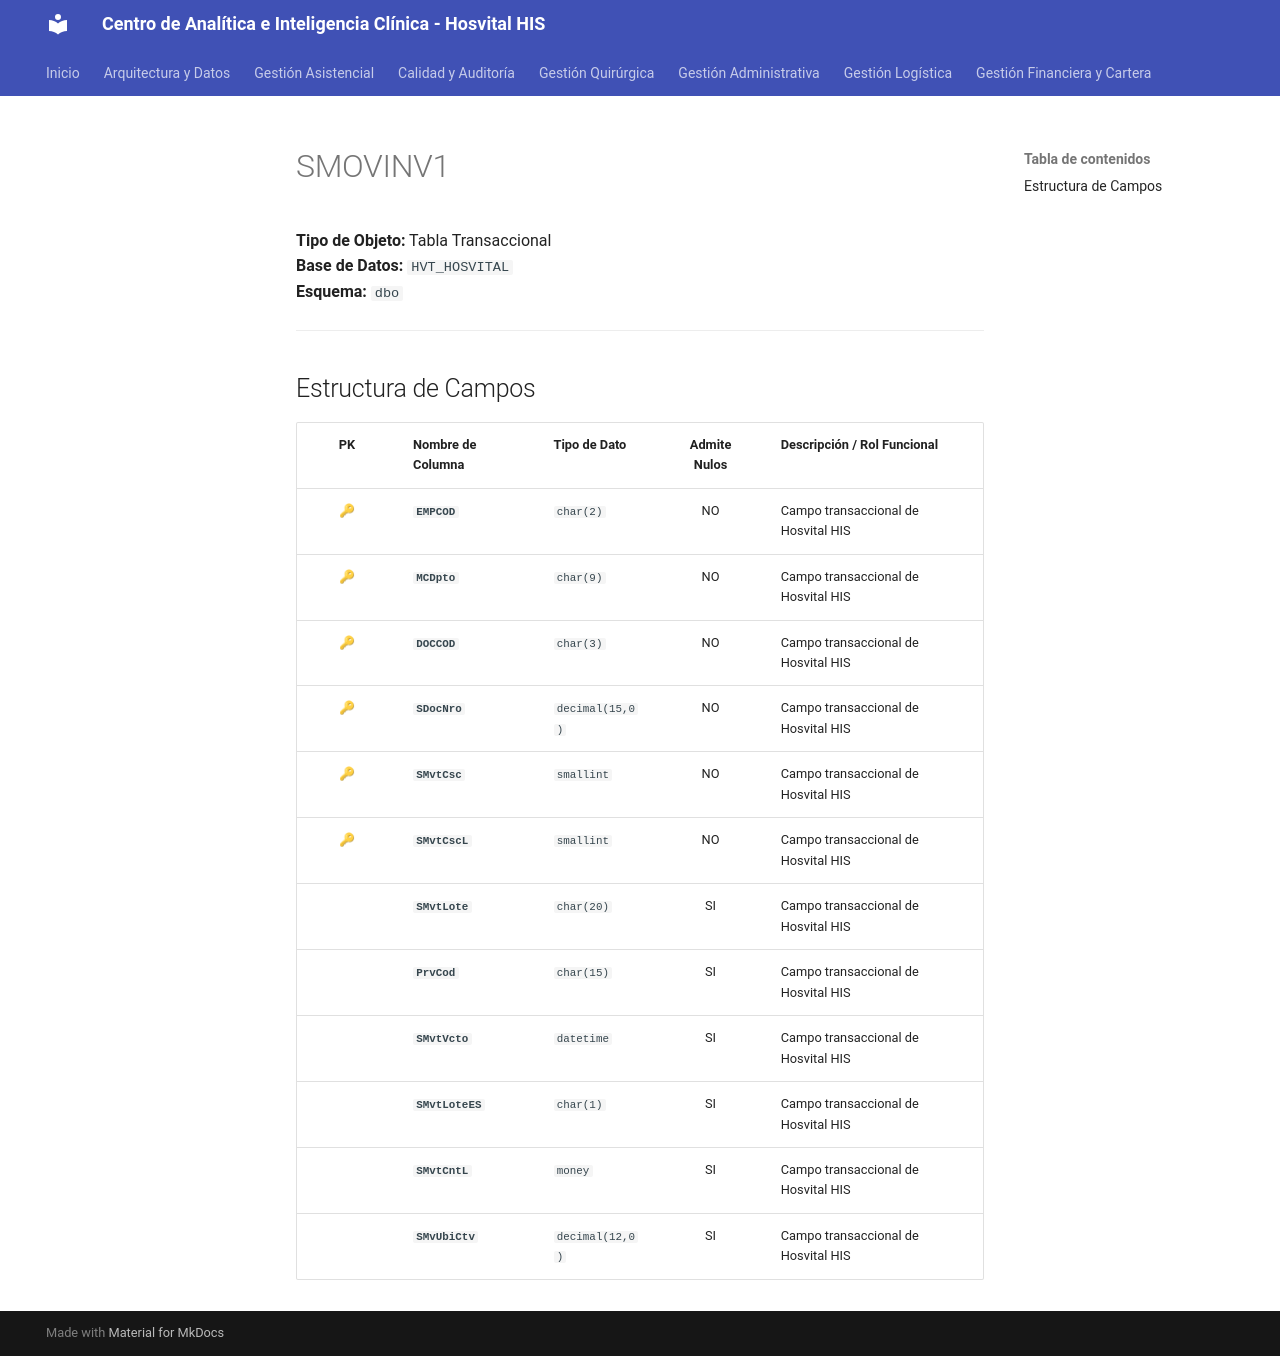

repository: SoporteSaludtech/superset-docs · page: diccionario-general/SMOVINV1/index.html · generator: mkdocs

# SMOVINV1

**Tipo de Objeto:** Tabla Transaccional  
**Base de Datos:** `HVT_HOSVITAL`  
**Esquema:** `dbo`

---

## Estructura de Campos

| PK | Nombre de Columna | Tipo de Dato | Admite Nulos | Descripción / Rol Funcional |
| :-: | :--- | :--- | :-: | :--- |
| 🔑 | **`EMPCOD`** | `char(2)` | NO | Campo transaccional de Hosvital HIS |
| 🔑 | **`MCDpto`** | `char(9)` | NO | Campo transaccional de Hosvital HIS |
| 🔑 | **`DOCCOD`** | `char(3)` | NO | Campo transaccional de Hosvital HIS |
| 🔑 | **`SDocNro`** | `decimal(15,0)` | NO | Campo transaccional de Hosvital HIS |
| 🔑 | **`SMvtCsc`** | `smallint` | NO | Campo transaccional de Hosvital HIS |
| 🔑 | **`SMvtCscL`** | `smallint` | NO | Campo transaccional de Hosvital HIS |
|  | **`SMvtLote`** | `char(20)` | SI | Campo transaccional de Hosvital HIS |
|  | **`PrvCod`** | `char(15)` | SI | Campo transaccional de Hosvital HIS |
|  | **`SMvtVcto`** | `datetime` | SI | Campo transaccional de Hosvital HIS |
|  | **`SMvtLoteES`** | `char(1)` | SI | Campo transaccional de Hosvital HIS |
|  | **`SMvtCntL`** | `money` | SI | Campo transaccional de Hosvital HIS |
|  | **`SMvUbiCtv`** | `decimal(12,0)` | SI | Campo transaccional de Hosvital HIS |
